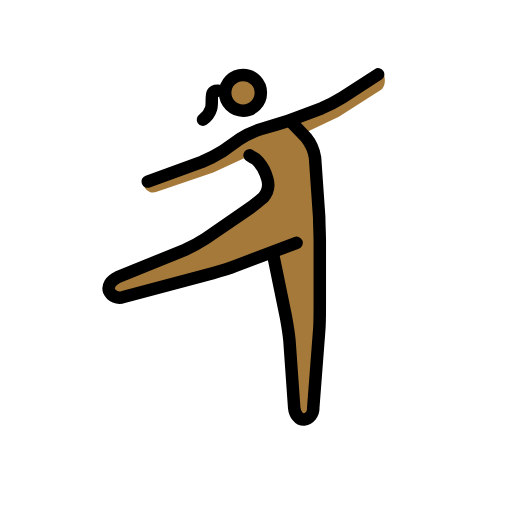
t = 0.00 s
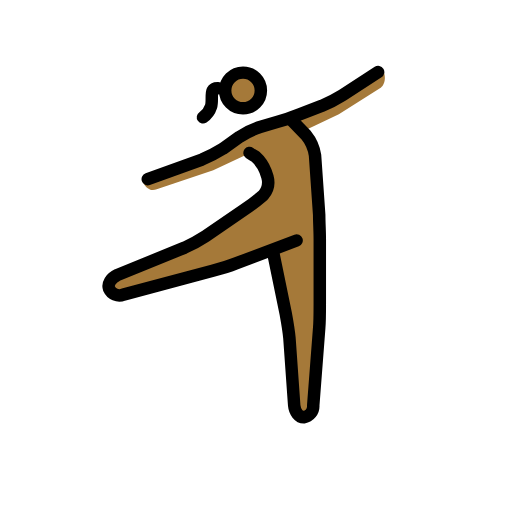
t = 0.48 s
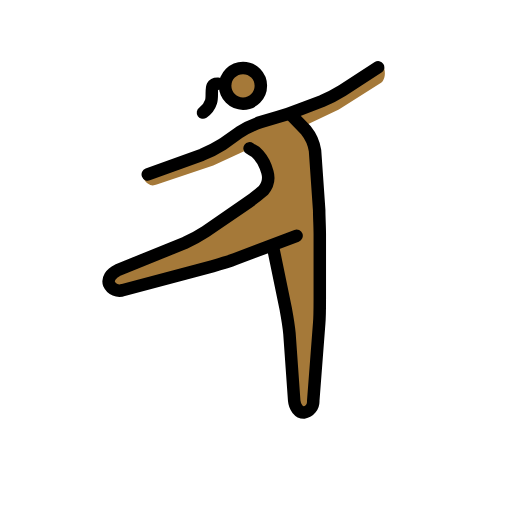
t = 1.43 s
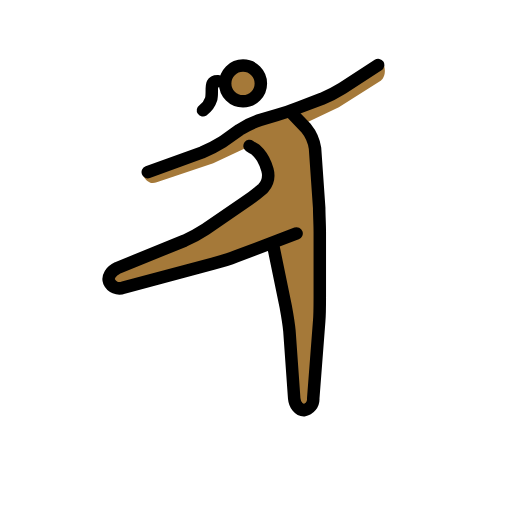
t = 1.90 s
t = 2.38 s: frame unchanged from t = 1.43 s, image omitted
t = 3.33 s: frame unchanged from t = 0.48 s, image omitted

The animated SVG that drew these frames (rendered in a browser with its animation timeline set to each time). Animation: 1 SMIL element (animateTransform=1); one cycle of 3.80 s, repeats indefinitely.

<?xml version='1.0' encoding='utf-8'?>
<svg xmlns="http://www.w3.org/2000/svg" id="emoji" viewBox="-5 -5 82 82" width="200" height="200" role="img">
  <title>OpenMoji: woman dancing: medium-dark skin tone</title><g><g id="color" />
  <g id="skin">
    <circle cx="34.0595" cy="9.7262" r="3" fill="#a57939" />
    <path fill="#a57939" d="M17.809,24.4514c.858,1.6206,1.7159,1.43,2.2879,1.2393l9.056-3.05,5.72-2.6692L36.7791,21.21,38.4,25.5953l-2.5739,2.2879-9.5327,6.5775-14.299,5.815.9532,2.86,17.9215-4.7663,7.8168-2.86L41.26,47.5206l1.0486,14.68h2.86l1.1439-16.2056V31.6963l-.9533-13.3458L43.452,16.4439l5.815-2.7645,6.7682-4.29s1.1439-.8579.286-2.9551L51.3641,9.39l-9.342,4.957-4.5757,1.144L33.252,17.7785l-2.7645,1.6206-5.529,2.5738Z" />
  </g>
  <g id="line">
    <circle cx="33.9193" cy="9.8664" r="2.8598" fill="none" stroke="#000" stroke-miterlimit="10" stroke-width="2" />
    <path fill="none" stroke="#000" stroke-linecap="round" stroke-linejoin="round" stroke-width="2" d="M42.4987,33.8888,32.68,37.6065c-.9532.3813-2.5738.858-3.6224,1.144L14.7585,42.5636a1.8051,1.8051,0,0,1-2.2878-.9533c-.286-.7626.286-1.7159,1.3346-2.1925l10.7719-4.3851a22.5882,22.5882,0,0,0,3.3365-1.8112l6.3869-4.3851c.8579-.5719,2.1925-1.62,2.86-2.1925a3.2033,3.2033,0,0,0,.6673-2.9551l-.286-.858a6.0828,6.0828,0,0,0-1.62-2.3831,6.8574,6.8574,0,0,1-.9533-.572" />
    <path fill="none" stroke="#000" stroke-linecap="round" stroke-linejoin="round" stroke-width="2" d="M38.6856,35.5093l2.0972,10.2c.1907,1.0486.4767,2.7645.572,3.8131l.7626,10.772c.0953,1.0486.7626,1.9065,1.5253,1.9065a1.81,1.81,0,0,0,1.5252-1.9065l.9533-12.3925c.0953-1.0486.0953-2.7645.0953-3.8131V33.6028c0-1.0486-.0953-2.7645-.0953-3.8131l-.6673-9.5327a6.6691,6.6691,0,0,0-1.43-3.2411l-2.4785-2.5738" />
    <path fill="none" stroke="#000" stroke-linecap="round" stroke-linejoin="round" stroke-width="2" d="M55.5585,6.9112l-5.72,3.7178a22.0593,22.0593,0,0,1-3.3364,1.7159l-3.5271,1.3345c-.9533.3813-2.5739.9533-3.6225,1.2393l-2.5738.7626a14.1834,14.1834,0,0,0-3.4318,1.6206l-2.6691,1.9065a22.0512,22.0512,0,0,1-3.3365,1.7159L18.667,24.07" />
    <path fill="none" stroke="#000" stroke-linecap="round" stroke-linejoin="round" stroke-width="2" d="M29.9217,9.5206s-.6578-.0243-.8721.3876c-.2526.4839-.0105,1.7943-.25,2.5063a3.3636,3.3636,0,0,1-1.2931,1.7449" />
  </g>
<animateTransform attributeName="transform" type="translate" values="0 0;0 -1.5;0 0" dur="3.8s" repeatCount="indefinite" /></g></svg>
